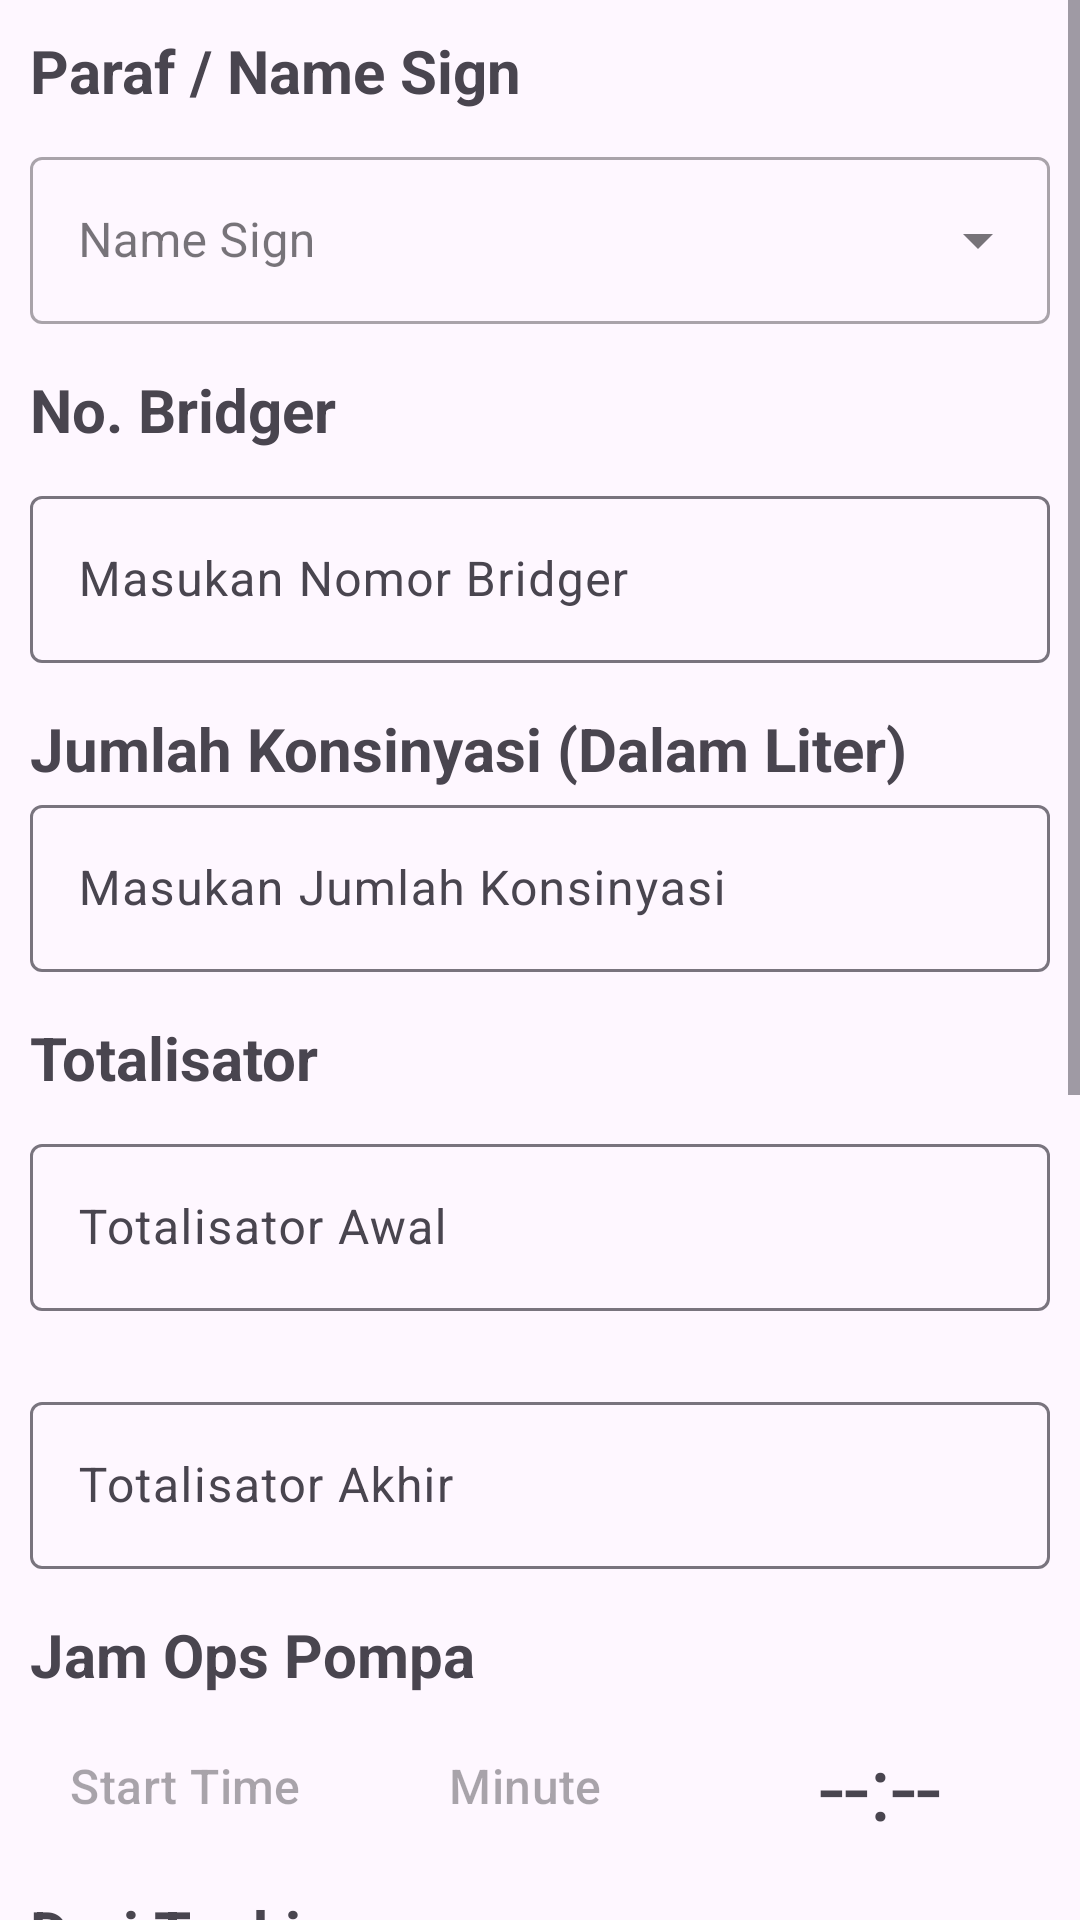

Write the Android layout XML for this screen, with the resource values it uses.
<!-- AndroidManifest.xml: application theme Theme.PMATH -->
<!-- res/layout/fragment_konsinyasi.xml -->
<?xml version="1.0" encoding="utf-8"?>
<androidx.constraintlayout.widget.ConstraintLayout xmlns:android="http://schemas.android.com/apk/res/android"
    xmlns:tools="http://schemas.android.com/tools"
    xmlns:app="http://schemas.android.com/apk/res-auto"
    android:layout_width="match_parent"
    android:layout_height="match_parent"
    tools:context=".ui.topping_up.fragment.KonsinyasiFragment">

    <ScrollView
        android:layout_width="match_parent"
        android:layout_height="match_parent"
        app:layout_constraintTop_toTopOf="parent"
        app:layout_constraintStart_toStartOf="parent"
        app:layout_constraintBottom_toBottomOf="parent">

        <LinearLayout
            android:layout_width="match_parent"
            android:layout_height="wrap_content"
            android:layout_margin="10dp"
            android:orientation="vertical">

            <TextView
                android:layout_width="match_parent"
                android:layout_height="wrap_content"
                android:text="Paraf / Name Sign"
                android:gravity="left"
                android:textSize="20sp"
                android:textStyle="bold"/>

            <com.google.android.material.textfield.TextInputLayout
                style="@style/Widget.MaterialComponents.TextInputLayout.OutlinedBox.ExposedDropdownMenu"
                android:layout_width="match_parent"
                android:layout_height="wrap_content"
                android:layout_marginBottom="15dp"
                android:layout_marginTop="10dp">

                <AutoCompleteTextView
                    android:id="@+id/spinner_operator_name"
                    android:layout_width="match_parent"
                    android:layout_height="wrap_content"
                    android:hint="Name Sign"
                    android:inputType="textCapWords"/>

            </com.google.android.material.textfield.TextInputLayout>

            <TextView
                android:layout_width="match_parent"
                android:layout_height="wrap_content"
                android:text="No. Bridger"
                android:gravity="left"
                android:textSize="20sp"
                android:textStyle="bold"/>


            <com.google.android.material.textfield.TextInputLayout
                android:layout_width="match_parent"
                android:layout_height="wrap_content"
                android:layout_marginTop="10dp"
                android:layout_marginBottom="15dp">

                <com.google.android.material.textfield.TextInputEditText
                    android:id="@+id/edit_nomor_bridger"
                    android:layout_width="match_parent"
                    android:layout_height="wrap_content"
                    android:hint="Masukan Nomor Bridger"
                    android:inputType="textCapWords" />

            </com.google.android.material.textfield.TextInputLayout>

            <TextView
                android:layout_width="match_parent"
                android:layout_height="wrap_content"
                android:text="Jumlah Konsinyasi (Dalam Liter)"
                android:gravity="left"
                android:textSize="20sp"
                android:textStyle="bold"/>

            <com.google.android.material.textfield.TextInputLayout
                android:layout_width="match_parent"
                android:layout_height="wrap_content"
                android:layout_marginBottom="15dp">

                <com.google.android.material.textfield.TextInputEditText
                    android:id="@+id/edit_topping_volume"
                    android:layout_width="match_parent"
                    android:layout_height="wrap_content"
                    android:hint="Masukan Jumlah Konsinyasi"
                    android:inputType="numberDecimal" />

            </com.google.android.material.textfield.TextInputLayout>

            <TextView
                android:layout_width="match_parent"
                android:layout_height="wrap_content"
                android:text="Totalisator"
                android:gravity="left"
                android:textSize="20sp"
                android:textStyle="bold"/>

            <com.google.android.material.textfield.TextInputLayout
                android:layout_width="match_parent"
                android:layout_height="wrap_content"
                android:layout_marginTop="10dp"
                android:layout_marginBottom="15dp">

                <com.google.android.material.textfield.TextInputEditText
                    android:id="@+id/edit_totalisator_awal"
                    android:layout_width="match_parent"
                    android:layout_height="wrap_content"
                    android:hint="Totalisator Awal"
                    android:inputType="textCapWords" />

            </com.google.android.material.textfield.TextInputLayout>

            <com.google.android.material.textfield.TextInputLayout
                android:layout_width="match_parent"
                android:layout_height="wrap_content"
                android:layout_marginTop="10dp"
                android:layout_marginBottom="15dp">

                <com.google.android.material.textfield.TextInputEditText
                    android:id="@+id/edit_totalisator_akhir"
                    android:layout_width="match_parent"
                    android:layout_height="wrap_content"
                    android:hint="Totalisator Akhir"
                    android:inputType="textCapWords" />

            </com.google.android.material.textfield.TextInputLayout>

            <TextView
                android:layout_width="match_parent"
                android:layout_height="wrap_content"
                android:text="Jam Ops Pompa"
                android:gravity="left"
                android:textSize="20sp"
                android:textStyle="bold"/>


            <LinearLayout
                android:layout_width="match_parent"
                android:layout_height="wrap_content"
                android:layout_gravity="center"
                android:gravity="center"
                android:layout_marginTop="10dp"
                android:layout_marginBottom="15dp"
                android:orientation="horizontal">

                <Button
                    android:layout_width="match_parent"
                    android:layout_height="match_parent"
                    android:layout_weight="1"
                    android:id="@+id/button_start_time"
                    style="@style/Widget.Material3.MaterialTimePicker.Button"
                    android:text="Start Time"
                    android:layout_marginEnd="10dp"
                    android:foreground="?attr/selectableItemBackground"/>

                <Button
                    android:layout_width="match_parent"
                    android:layout_height="match_parent"
                    android:layout_weight="1"
                    android:id="@+id/button_minute"
                    style="@style/Widget.Material3.MaterialTimePicker.Button"
                    android:text="Minute"
                    android:layout_marginEnd="10dp"
                    android:foreground="?attr/selectableItemBackground"/>

                <TextView
                    android:id="@+id/time_end"
                    android:layout_width="match_parent"
                    android:layout_weight="1"
                    android:layout_height="wrap_content"
                    android:textSize="30dp"
                    android:gravity="center"
                    android:text="--:--"/>

            </LinearLayout>



            <TextView
                android:layout_width="match_parent"
                android:layout_height="wrap_content"
                android:text="Dari Tanki"
                android:gravity="left"
                android:textSize="20sp"
                android:textStyle="bold"/>


            <com.google.android.material.textfield.TextInputLayout
                style="@style/Widget.MaterialComponents.TextInputLayout.OutlinedBox.ExposedDropdownMenu"
                android:layout_width="match_parent"
                android:layout_marginBottom="15dp"
                android:layout_height="wrap_content">

                <AutoCompleteTextView
                    android:id="@+id/spinner_tank_qc"
                    android:layout_width="match_parent"
                    android:layout_height="wrap_content"
                    android:hint="Tangki"
                    android:inputType="textCapWords"/>

            </com.google.android.material.textfield.TextInputLayout>

            <com.google.android.material.textfield.TextInputLayout
                style="@style/Widget.MaterialComponents.TextInputLayout.OutlinedBox.ExposedDropdownMenu"
                android:layout_width="match_parent"
                android:layout_height="wrap_content"
                android:layout_marginBottom="15dp">

                <AutoCompleteTextView
                    android:id="@+id/spinner_m"
                    android:layout_width="match_parent"
                    android:layout_height="wrap_content"
                    android:hint="Pompa"
                    android:inputType="textCapWords"/>

            </com.google.android.material.textfield.TextInputLayout>

            <TextView
                android:layout_width="match_parent"
                android:layout_height="wrap_content"
                android:text="Dipping Setelah Topping"
                android:gravity="left"
                android:textSize="20sp"
                android:textStyle="bold"/>

            <com.google.android.material.textfield.TextInputLayout
                android:layout_width="match_parent"
                android:layout_height="wrap_content"
                android:layout_marginTop="10dp"
                android:layout_marginBottom="15dp">

                <com.google.android.material.textfield.TextInputEditText
                    android:id="@+id/edit_dipping_after_topping"
                    android:layout_width="match_parent"
                    android:layout_height="wrap_content"
                    android:hint="Dipping Setelah Topping"
                    android:inputType="numberDecimal" />

            </com.google.android.material.textfield.TextInputLayout>

            <com.google.android.material.textfield.TextInputLayout
                android:layout_width="match_parent"
                android:layout_height="wrap_content"
                android:layout_marginTop="10dp"
                android:layout_marginBottom="15dp">

                <com.google.android.material.textfield.TextInputEditText
                    android:id="@+id/edit_catatan"
                    android:layout_width="match_parent"
                    android:layout_height="wrap_content"
                    android:hint="catatan (Opsional)"
                    android:inputType="textCapWords" />

            </com.google.android.material.textfield.TextInputLayout>



            <Button
                android:background="@drawable/radio_selected_tangki"
                android:id="@+id/buttonSave"
                android:enabled="true"
                android:layout_width="match_parent"
                android:layout_height="wrap_content"
                android:layout_marginTop="16dp"
                android:layout_marginStart="5dp"
                android:layout_marginBottom="50dp"
                android:layout_weight="1"
                android:text="Simpan Data" />


        </LinearLayout>

    </ScrollView>

</androidx.constraintlayout.widget.ConstraintLayout>
<!-- resources referenced by this layout -->
<resources>
  <style name="Theme.PMATH" parent="Base.Theme.PMATH" />
  <style name="Base.Theme.PMATH" parent="Theme.Material3.DayNight.NoActionBar">
          
          
          <item name="colorPrimary">@color/colorPrimary</item>
          <item name="colorOnPrimary">@color/colorOnPrimary</item>
          <item name="colorSecondary">@color/colorSecondary</item>
          <item name="colorOnSecondary">@color/colorOnSecondary</item>
          <item name="colorTertiary">@color/colorTernary</item>
          <item name="colorOnTertiary">@color/colorOnTernary</item>
          <item name="iconTint">@color/colorOnPrimary</item>
          <item name="android:forceDarkAllowed" tools:targetApi="q">false</item>
      </style>
  <color name="colorPrimary">#0079C2</color>
  <color name="colorOnPrimary">#FFFFFFFF</color>
  <color name="colorSecondary">#E3000F</color>
  <color name="colorOnSecondary">#FFFFFFFF</color>
  <color name="colorTernary">#00A65A</color>
  <color name="colorOnTernary">#FFFFFFFF</color>
</resources>
